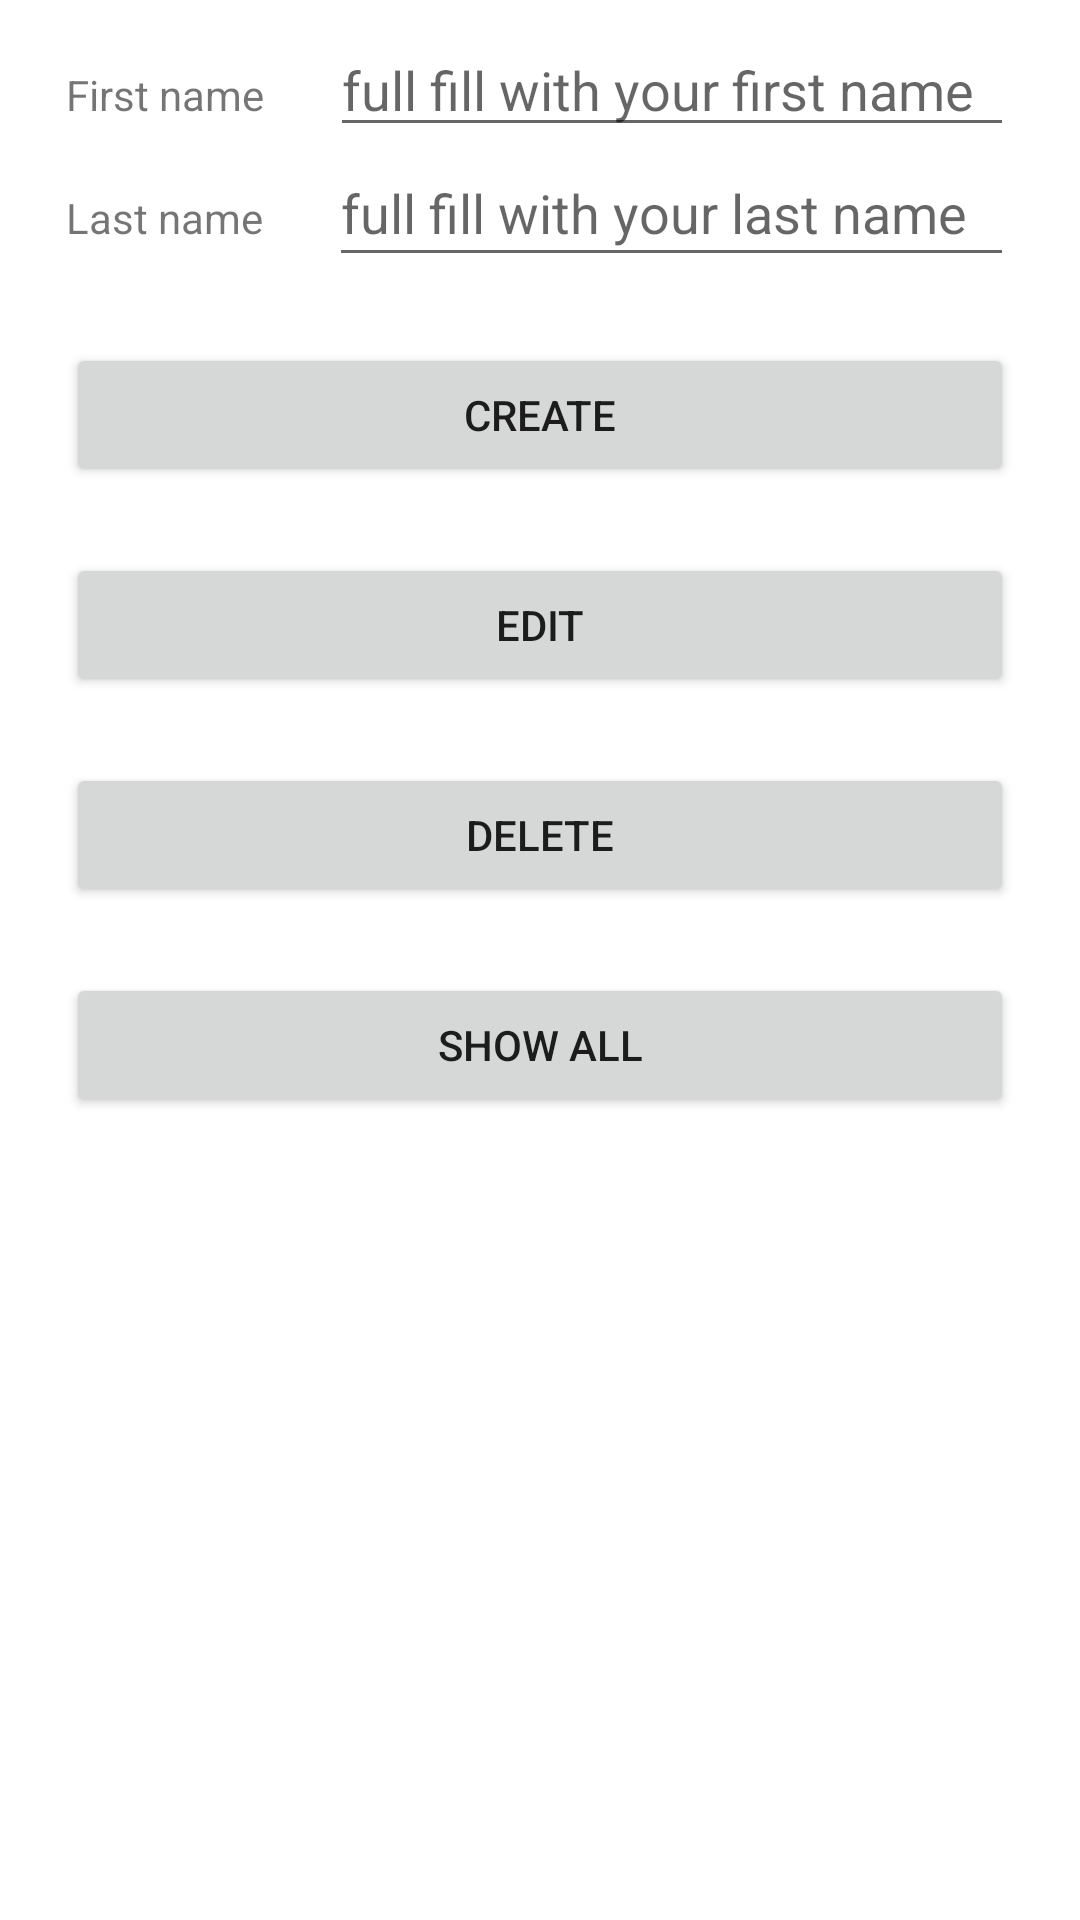

The Android layout XML behind this screen, and the referenced resources:
<!-- AndroidManifest.xml: application theme Theme.TP11ListView -->
<!-- res/layout/activity_main.xml -->
<?xml version="1.0" encoding="utf-8"?>
<androidx.constraintlayout.widget.ConstraintLayout xmlns:android="http://schemas.android.com/apk/res/android"
    xmlns:app="http://schemas.android.com/apk/res-auto"
    xmlns:tools="http://schemas.android.com/tools"
    android:layout_width="match_parent"
    android:layout_height="match_parent"
    tools:context=".MainActivity">

    <TextView
        android:id="@+id/textView"
        android:layout_width="wrap_content"
        android:layout_height="wrap_content"
        android:layout_marginStart="22dp"
        android:layout_marginTop="22dp"
        android:text="First name"
        app:layout_constraintStart_toStartOf="parent"
        app:layout_constraintTop_toTopOf="parent" />

    <TextView
        android:id="@+id/textView2"
        android:layout_width="wrap_content"
        android:layout_height="wrap_content"
        android:layout_marginTop="22dp"
        android:text="Last name"
        app:layout_constraintStart_toStartOf="@+id/textView"
        app:layout_constraintTop_toBottomOf="@+id/textView" />

    <EditText
        android:id="@+id/editTextPersonFirstNameId"
        android:layout_width="0dp"
        android:layout_height="wrap_content"
        android:layout_marginStart="22dp"
        android:layout_marginEnd="22dp"
        android:ems="10"
        android:hint="full fill with your first name"
        android:inputType="textPersonName"
        app:layout_constraintBaseline_toBaselineOf="@+id/textView"
        app:layout_constraintEnd_toEndOf="parent"
        app:layout_constraintStart_toEndOf="@+id/textView" />

    <EditText
        android:id="@+id/editTextPersonLastNameId"
        android:layout_width="0dp"
        android:layout_height="46dp"
        android:layout_marginStart="22dp"
        android:ems="10"
        android:hint="full fill with your last name"
        android:inputType="textPersonName"
        app:layout_constraintBaseline_toBaselineOf="@+id/textView2"
        app:layout_constraintEnd_toEndOf="@+id/editTextPersonFirstNameId"
        app:layout_constraintStart_toEndOf="@+id/textView2" />

    <Button
        android:id="@+id/createButtonId"
        android:layout_width="0dp"
        android:layout_height="wrap_content"
        android:layout_marginTop="22dp"
        android:onClick="onClickCreateButtonEvent"
        android:text="CREATE"
        app:layout_constraintEnd_toEndOf="@+id/editTextPersonLastNameId"
        app:layout_constraintStart_toStartOf="@+id/textView2"
        app:layout_constraintTop_toBottomOf="@+id/editTextPersonLastNameId" />

    <Button
        android:id="@+id/editButtonId"
        android:layout_width="0dp"
        android:layout_height="wrap_content"
        android:layout_marginTop="22dp"
        android:onClick="onClickEditButtonEvent"
        android:text="Edit"
        app:layout_constraintEnd_toEndOf="@+id/createButtonId"
        app:layout_constraintStart_toStartOf="@+id/createButtonId"
        app:layout_constraintTop_toBottomOf="@+id/createButtonId" />


    <Button
        android:id="@+id/deleteButtonId"
        android:layout_width="0dp"
        android:layout_height="wrap_content"
        android:layout_marginTop="22dp"
        android:onClick="onClickDeleteButtonEvent"
        android:text="DELETE"
        app:layout_constraintEnd_toEndOf="@+id/editButtonId"
        app:layout_constraintStart_toStartOf="@+id/editButtonId"
        app:layout_constraintTop_toBottomOf="@+id/editButtonId" />

    <Button
        android:id="@+id/showAllButtonId"
        android:layout_width="0dp"
        android:layout_height="wrap_content"
        android:layout_marginTop="22dp"
        android:onClick="onClickShowAllButtonEvent"
        android:text="SHOW ALL"
        app:layout_constraintEnd_toEndOf="@+id/deleteButtonId"
        app:layout_constraintHorizontal_bias="0.498"
        app:layout_constraintStart_toStartOf="@+id/deleteButtonId"
        app:layout_constraintTop_toBottomOf="@+id/deleteButtonId" />

</androidx.constraintlayout.widget.ConstraintLayout>
<!-- resources referenced by this layout -->
<resources>
  <style name="Theme.TP11ListView" parent="Theme.MaterialComponents.DayNight.DarkActionBar">
          
          <item name="colorPrimary">@color/purple_500</item>
          <item name="colorPrimaryVariant">@color/purple_700</item>
          <item name="colorOnPrimary">@color/white</item>
          
          <item name="colorSecondary">@color/teal_200</item>
          <item name="colorSecondaryVariant">@color/teal_700</item>
          <item name="colorOnSecondary">@color/black</item>
          
          <item name="android:statusBarColor" tools:targetApi="l">?attr/colorPrimaryVariant</item>
          
      </style>
  <!-- not gathered from this repository: default colours our renderer supplied (Android Studio template values) -->
  <color name="purple_500">#FF6200EE</color>
  <color name="purple_700">#FF3700B3</color>
  <color name="teal_200">#FF03DAC5</color>
  <color name="teal_700">#FF018786</color>
  <color name="black">#FF000000</color>
  <color name="white">#FFFFFFFF</color>
</resources>
